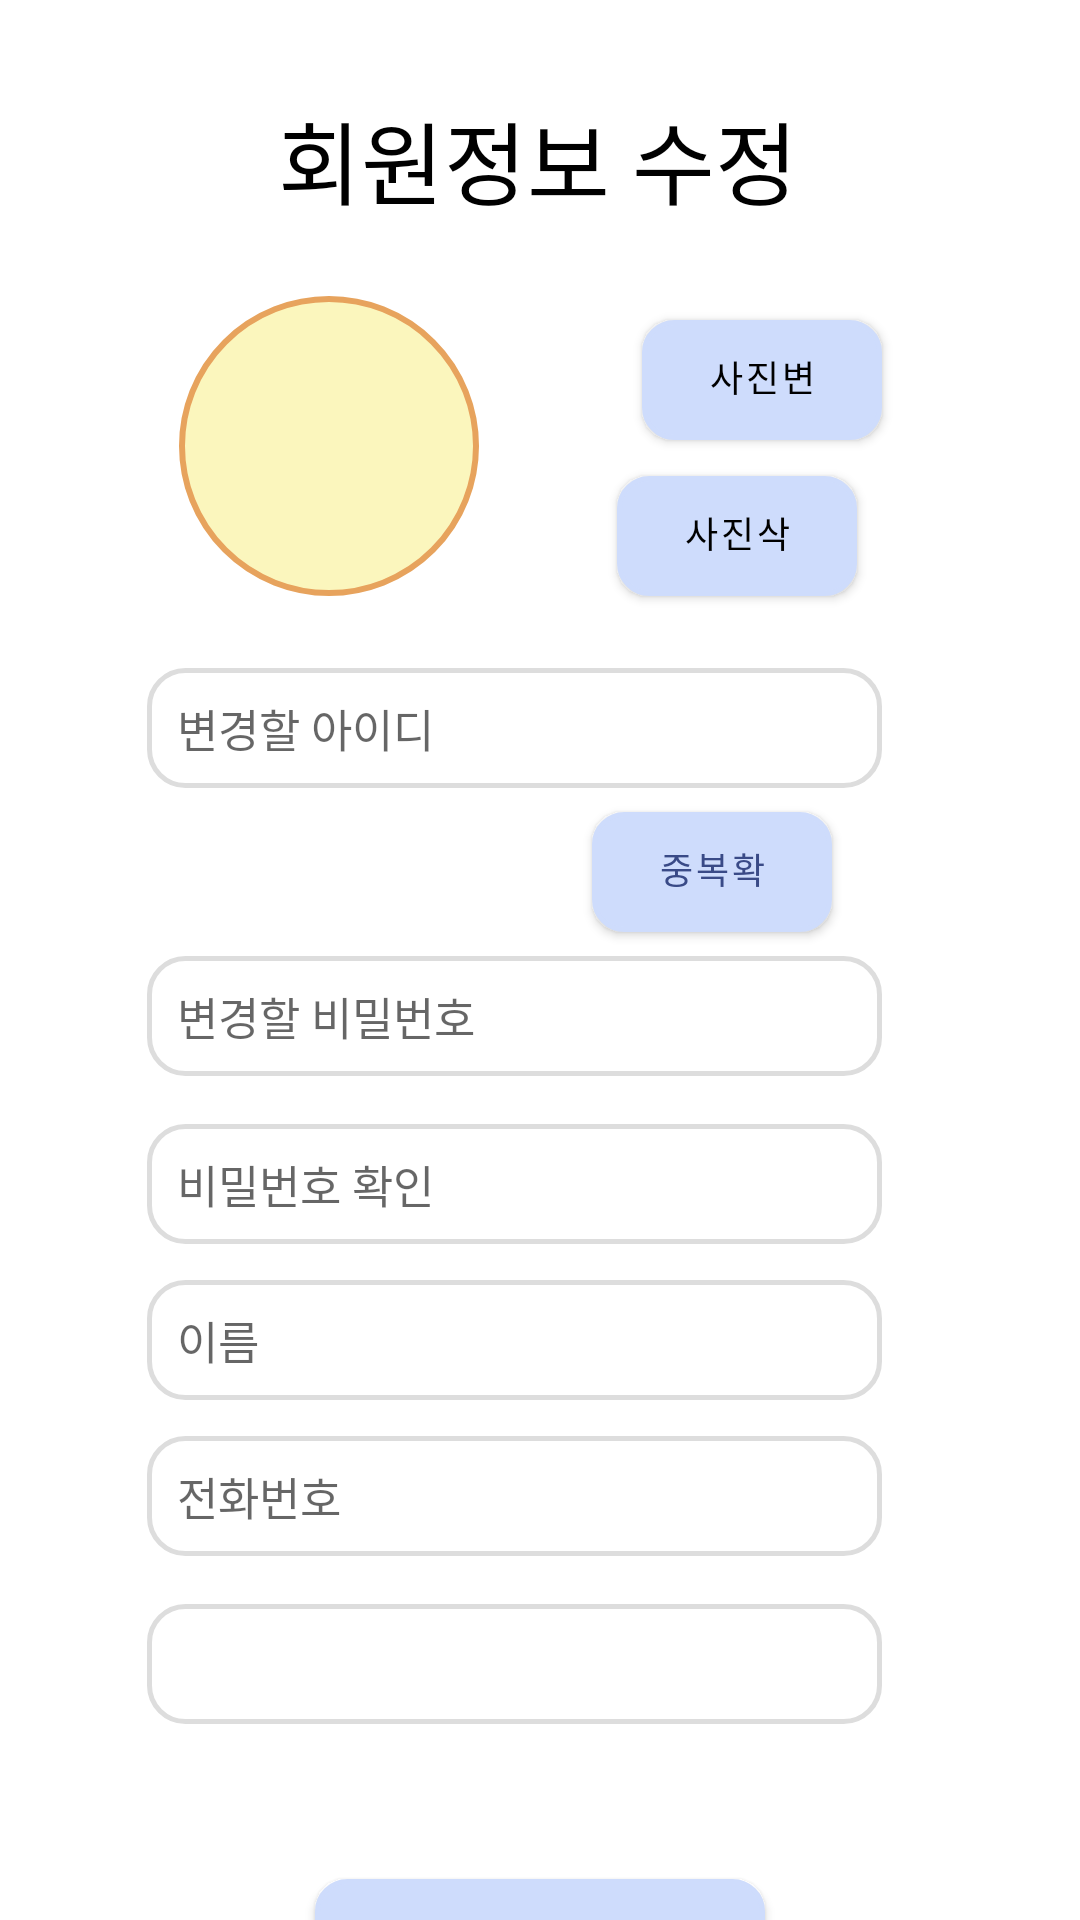

Here is an Android app screen rendered from its layout file. Give the layout XML and the strings, colors and styles it references.
<!-- AndroidManifest.xml: application theme Theme.SaveAnimal -->
<!-- res/layout/fragment_gen_member_inform_edit.xml -->
<?xml version="1.0" encoding="utf-8"?>
<FrameLayout xmlns:android="http://schemas.android.com/apk/res/android"
    xmlns:app="http://schemas.android.com/apk/res-auto"
    xmlns:tools="http://schemas.android.com/tools"
    android:layout_width="match_parent"
    android:layout_height="match_parent"
    tools:context=".GenMemberInformEdit">




    <androidx.constraintlayout.widget.ConstraintLayout
        android:layout_width="match_parent"
        android:layout_height="match_parent">

        <TextView
            android:id="@+id/textView7"
            android:layout_width="wrap_content"
            android:layout_height="wrap_content"
            android:text="회원정보 수정"
            android:textSize="30dp"
            android:textColor="@color/black"
            app:layout_constraintBottom_toBottomOf="parent"
            app:layout_constraintEnd_toEndOf="parent"
            app:layout_constraintHorizontal_bias="0.497"
            app:layout_constraintStart_toStartOf="parent"
            app:layout_constraintTop_toTopOf="parent"
            app:layout_constraintVertical_bias="0.052" />

        <ImageView
            android:id="@+id/imageView6"
            android:layout_width="100dp"
            android:layout_height="100dp"
            android:layout_marginTop="24dp"
            android:background="@drawable/bg_gen_profile_circle"
            app:layout_constraintEnd_toEndOf="parent"
            app:layout_constraintHorizontal_bias="0.229"
            app:layout_constraintStart_toStartOf="parent"
            app:layout_constraintTop_toBottomOf="@+id/textView7" />

        <Button
            android:id="@+id/button7"
            android:layout_width="80dp"
            android:layout_height="40dp"
            android:layout_marginStart="43dp"
            android:layout_marginTop="32dp"
            android:text="사진변경"
            android:textSize="12dp"
            android:textColor="@color/black"
            android:background="@drawable/gen_btn1"

            app:layout_constraintEnd_toEndOf="parent"
            app:layout_constraintHorizontal_bias="0.146"
            app:layout_constraintStart_toEndOf="@+id/imageView6"
            app:layout_constraintTop_toBottomOf="@+id/textView7" />

        <Button
            android:id="@+id/button8"
            android:layout_width="80dp"
            android:layout_height="40dp"
            android:layout_marginTop="12dp"
            android:text="사진삭제"
            android:textSize="12dp"
            android:background="@drawable/gen_btn1"
            android:textColor="@color/black"
            app:layout_constraintEnd_toEndOf="parent"
            app:layout_constraintHorizontal_bias="0.381"
            app:layout_constraintStart_toEndOf="@+id/imageView6"
            app:layout_constraintTop_toBottomOf="@+id/button7" />

        <EditText
            android:id="@+id/editTextText4"
            android:layout_width="245dp"
            android:layout_height="40dp"
            android:layout_marginTop="24dp"
            android:ems="10"
            android:inputType="text"
            android:hint="변경할 아이디"
            android:textSize="15dp"
            android:paddingLeft="10dp"
            android:background="@drawable/input_box"
            app:layout_constraintEnd_toEndOf="parent"
            app:layout_constraintHorizontal_bias="0.427"
            app:layout_constraintStart_toStartOf="parent"
            app:layout_constraintTop_toBottomOf="@+id/imageView6" />

        <Button
            android:id="@+id/button9"
            android:layout_width="80dp"
            android:layout_height="40dp"
            android:layout_marginTop="8dp"
            android:text="중복확인"
            android:textSize="12dp"
            android:background="@drawable/gen_btn1"
            android:textColor="@color/save_member_edit_blue"
            app:layout_constraintEnd_toEndOf="parent"
            app:layout_constraintHorizontal_bias="0.705"
            app:layout_constraintStart_toStartOf="parent"
            app:layout_constraintTop_toBottomOf="@+id/editTextText4" />

        <EditText
            android:id="@+id/editTextText5"
            android:layout_width="245dp"
            android:layout_height="40dp"
            android:layout_marginTop="8dp"
            android:ems="10"
            android:inputType="text"
            android:hint="변경할 비밀번호"
            android:textSize="15dp"
            android:paddingLeft="10dp"
            android:background="@drawable/input_box"
            app:layout_constraintEnd_toEndOf="parent"
            app:layout_constraintHorizontal_bias="0.427"
            app:layout_constraintStart_toStartOf="parent"
            app:layout_constraintTop_toBottomOf="@+id/button9" />

        <EditText
            android:id="@+id/editTextTextPassword"
            android:layout_width="245dp"
            android:layout_height="40dp"
            android:layout_marginTop="16dp"
            android:ems="10"
            android:inputType="textPassword"
            android:textSize="15dp"
            android:paddingLeft="10dp"
            android:hint="비밀번호 확인"
            android:background="@drawable/input_box"
            app:layout_constraintEnd_toEndOf="parent"
            app:layout_constraintHorizontal_bias="0.427"
            app:layout_constraintStart_toStartOf="parent"
            app:layout_constraintTop_toBottomOf="@+id/editTextText5" />

        <EditText
            android:id="@+id/editTextText6"
            android:layout_width="245dp"
            android:layout_height="40dp"
            android:layout_marginTop="12dp"
            android:ems="10"
            android:inputType="text"
            android:hint="이름"
            android:textSize="15dp"
            android:paddingLeft="10dp"
            android:background="@drawable/input_box"
            app:layout_constraintEnd_toEndOf="parent"
            app:layout_constraintHorizontal_bias="0.427"
            app:layout_constraintStart_toStartOf="parent"
            app:layout_constraintTop_toBottomOf="@+id/editTextTextPassword" />

        <EditText
            android:id="@+id/editTextPhone2"
            android:layout_width="245dp"
            android:layout_height="40dp"
            android:layout_marginTop="12dp"
            android:ems="10"
            android:inputType="phone"
            android:hint="전화번호"
            android:textSize="15dp"
            android:paddingLeft="10dp"
            android:background="@drawable/input_box"
            app:layout_constraintEnd_toEndOf="parent"
            app:layout_constraintHorizontal_bias="0.427"
            app:layout_constraintStart_toStartOf="parent"
            app:layout_constraintTop_toBottomOf="@+id/editTextText6" />

        <Spinner
            android:id="@+id/spinnerRegion"
            android:layout_width="245dp"
            android:layout_height="40dp"
            android:layout_marginTop="16dp"
            android:background="@drawable/input_box"
            android:paddingStart="12dp"
            android:paddingEnd="12dp"
            android:textSize="15dp"
            android:autofillHints="지역선택"
            android:paddingLeft="10dp"
            android:spinnerMode="dropdown"
            app:layout_constraintEnd_toEndOf="parent"
            app:layout_constraintHorizontal_bias="0.427"
            app:layout_constraintStart_toStartOf="parent"
            app:layout_constraintTop_toBottomOf="@+id/editTextPhone2" />

        <Button
            android:id="@+id/button10"
            android:layout_width="150dp"
            android:layout_height="45dp"
            android:layout_marginTop="52dp"
            android:background="@drawable/gen_btn1"
            android:text="수정 완료"
            android:textSize="15dp"
            android:textColor="@color/save_member_edit_blue"
            app:layout_constraintBottom_toBottomOf="parent"
            app:layout_constraintEnd_toEndOf="parent"
            app:layout_constraintStart_toStartOf="parent"
            app:layout_constraintTop_toBottomOf="@+id/spinnerRegion"
            app:layout_constraintVertical_bias="0.019" />

    </androidx.constraintlayout.widget.ConstraintLayout>

</FrameLayout>
<!-- resources referenced by this layout -->
<resources>
  <color name="black">#FF000000</color>
  <color name="save_member_edit_blue">#394a87</color>
  <!-- drawable bg_gen_profile_circle (drawable) -->
  <?xml version="1.0" encoding="utf-8"?>
  <shape xmlns:android="http://schemas.android.com/apk/res/android">
      <solid android:color="#fbf6bd" />
      <corners android:radius="999dp" />
      <stroke
          android:width="2dp"
          android:color="#e7a35d" />
  </shape>
  <!-- drawable gen_btn1 (drawable) -->
  <?xml version="1.0" encoding="utf-8"?>
  <shape xmlns:android="http://schemas.android.com/apk/res/android">
      <solid android:color="#fbf6bd" />          
      <corners android:radius="10dp" />          
      <stroke
          android:width="1.5dp"
          android:color="#fbf6bd" />             
  </shape>
  <!-- drawable input_box (drawable) -->
  <?xml version="1.0" encoding="utf-8"?>
  <shape xmlns:android="http://schemas.android.com/apk/res/android">
      <solid android:color="#FFFFFF" />          
      <corners android:radius="12dp" />          
      <stroke
          android:width="1.5dp"
          android:color="#DDDDDD" />             
  </shape>
  <style name="Theme.SaveAnimal" parent="Theme.MaterialComponents.DayNight.DarkActionBar">
          
          <item name="colorPrimary">@color/purple_500</item>
          <item name="colorPrimaryVariant">@color/purple_700</item>
          <item name="colorOnPrimary">@color/white</item>
          
          <item name="colorSecondary">@color/teal_200</item>
          <item name="colorSecondaryVariant">@color/teal_700</item>
          <item name="colorOnSecondary">@color/black</item>
          
          <item name="android:statusBarColor">?attr/colorPrimaryVariant</item>
          
      </style>
  <color name="purple_500">#cedcfc</color>
  <color name="purple_700">#FF3700B3</color>
  <color name="white">#FFFFFFFF</color>
  <color name="teal_200">#FF03DAC5</color>
  <color name="teal_700">#FF018786</color>
</resources>
